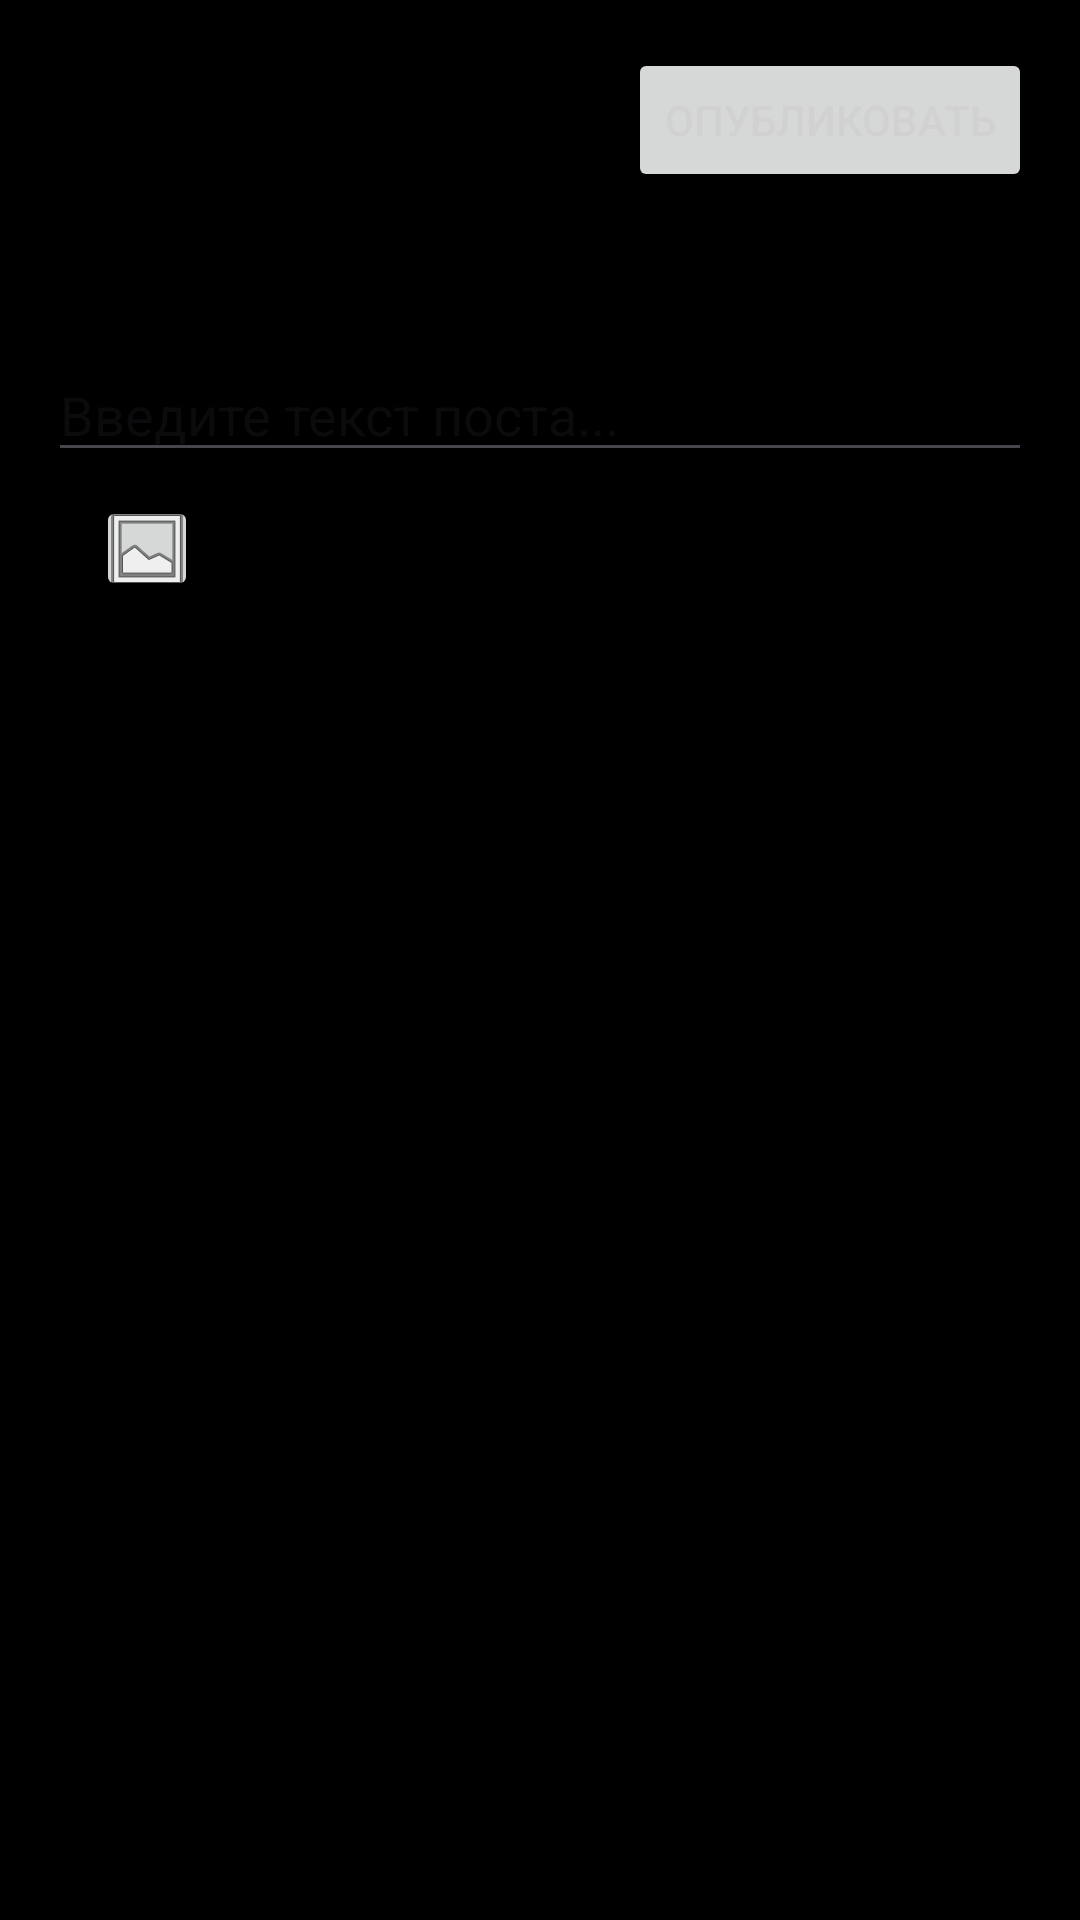

Reconstruct the res/layout file that produces this screen, plus the resources it refers to.
<!-- AndroidManifest.xml: application theme Theme.MyApplication -->
<!-- res/layout/post_editor.xml -->
<?xml version="1.0" encoding="utf-8"?>
<androidx.constraintlayout.widget.ConstraintLayout xmlns:android="http://schemas.android.com/apk/res/android"
    xmlns:app="http://schemas.android.com/apk/res-auto"
    xmlns:tools="http://schemas.android.com/tools"
    android:id="@+id/main"
    android:layout_width="match_parent"
    android:layout_height="match_parent"
    android:background="#000000"
    tools:context=".DataCreate.PostEditor">

    <Button
        android:id="@+id/buttonEditPost"
        android:layout_width="wrap_content"
        android:layout_height="wrap_content"
        android:layout_marginTop="16dp"
        android:layout_marginEnd="16dp"
        android:text="Опубликовать"
        app:layout_constraintEnd_toEndOf="parent"
        app:layout_constraintTop_toTopOf="parent" />

    <EditText
        android:id="@+id/editTextPost"
        android:layout_width="0dp"
        android:layout_height="wrap_content"
        android:layout_marginStart="16dp"
        android:layout_marginTop="52dp"
        android:layout_marginEnd="16dp"
        android:ems="10"
        android:gravity="top"
        android:hint="Введите текст поста..."
        android:inputType="textMultiLine"
        app:layout_constraintEnd_toEndOf="parent"
        app:layout_constraintHorizontal_bias="0.0"
        app:layout_constraintStart_toStartOf="parent"
        app:layout_constraintTop_toBottomOf="@+id/buttonEditPost" />

    <ImageButton
        android:id="@+id/MediaButton"
        android:layout_width="34dp"
        android:layout_height="35dp"
        android:layout_marginTop="8dp"
        android:layout_marginStart="16dp"
        android:contentDescription="Добавить медиа"
        android:src="@android:drawable/ic_menu_gallery"
        app:layout_constraintTop_toBottomOf="@+id/editTextPost"
        app:layout_constraintStart_toStartOf="@+id/editTextPost" />

    <ImageView
        android:id="@+id/imageView4"
        android:layout_width="200dp"
        android:layout_height="200dp"
        android:layout_marginTop="12dp"
        android:scaleType="fitCenter"
        android:visibility="gone"
        app:layout_constraintTop_toBottomOf="@+id/MediaButton"
        app:layout_constraintStart_toStartOf="parent"
        app:layout_constraintEnd_toEndOf="parent" />

    
    <com.google.android.exoplayer2.ui.PlayerView
        android:id="@+id/playerView"
        android:layout_width="200dp"
        android:layout_height="200dp"
        android:layout_marginTop="12dp"
        android:visibility="gone"
        app:layout_constraintTop_toBottomOf="@+id/MediaButton"
        app:layout_constraintStart_toStartOf="parent"
        app:layout_constraintEnd_toEndOf="parent" />

    <ImageButton
        android:id="@+id/removeMediaButton"
        android:layout_width="28dp"
        android:layout_height="29dp"
        android:layout_marginTop="8dp"
        android:layout_marginEnd="8dp"
        android:contentDescription="Удалить медиа"
        android:src="@android:drawable/ic_menu_close_clear_cancel"
        android:visibility="gone"
        app:layout_constraintTop_toTopOf="@+id/imageView4"
        app:layout_constraintEnd_toEndOf="parent" />

</androidx.constraintlayout.widget.ConstraintLayout>
<!-- resources referenced by this layout -->
<resources>
  <style name="Theme.MyApplication" parent="Base.Theme.MyApplication" />
  <style name="Base.Theme.MyApplication" parent="Theme.Material3.DayNight.NoActionBar">
          
          <item name="android:textColor">@color/textColor</item>
      </style>
  <color name="textColor">#F2D1D1D1</color>
</resources>
